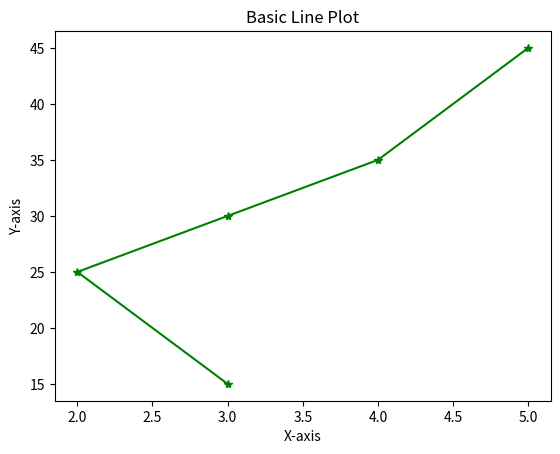

Reproduce this figure in Python.
import matplotlib.pyplot as plt
x = [3, 2, 3, 4, 5]
y = [15, 25, 30, 35, 45]
plt.plot(x, y, marker='*', color='green')
plt.xlabel('X-axis')
plt.ylabel('Y-axis')
plt.title('Basic Line Plot')
plt.show()

